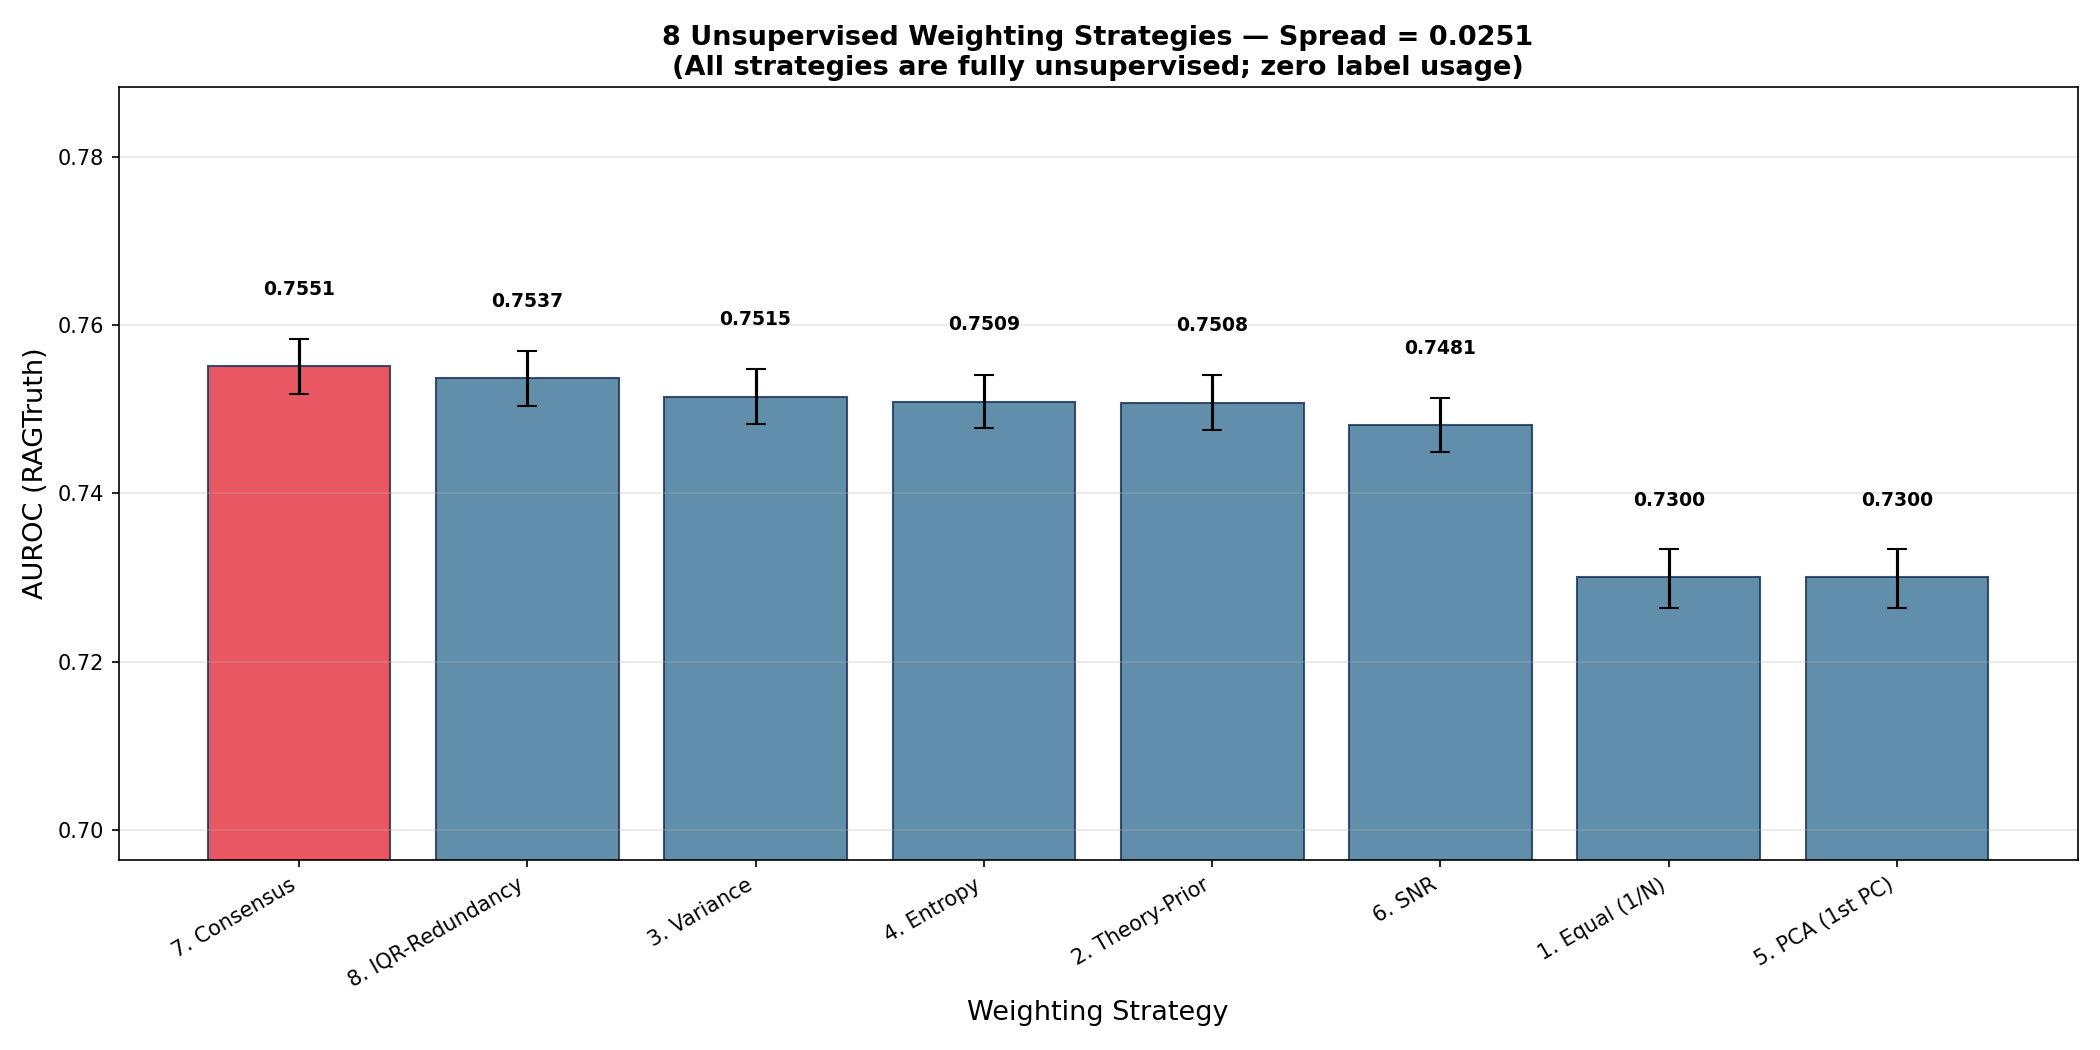

The file beside this chart, header and first rows:
Strategy, RAGTruth_AUROC, CI_low, CI_high, HaluEval_AUROC, Weights
7. Consensus, 0.7551, 0.7518, 0.7583, 0.6657, entropy=0.187 ig=0.169 kl=0.236 cd=0.203…
8. IQR-Redundancy, 0.7537, 0.7504, 0.7569, 0.6626, entropy=0.267 ig=0.259 kl=0.266 cd=0.080…
3. Variance, 0.7515, 0.7482, 0.7548, 0.6558, entropy=0.212 ig=0.266 kl=0.361 cd=0.074…
4. Entropy, 0.7509, 0.7478, 0.7541, 0.6682, entropy=0.209 ig=0.194 kl=0.138 cd=0.223…
2. Theory-Prior, 0.7508, 0.7475, 0.7541, 0.6629, entropy=0.100 ig=0.250 kl=0.200 cd=0.250…
6. SNR, 0.7481, 0.7449, 0.7514, 0.6677, entropy=0.254 ig=0.182 kl=0.162 cd=0.150…
1. Equal (1/N), 0.73, 0.7264, 0.7334, 0.6663, entropy=0.167 ig=0.167 kl=0.167 cd=0.167…
5. PCA (1st PC), 0.73, 0.7264, 0.7334, 0.6663, entropy=0.167 ig=0.167 kl=0.167 cd=0.167…
